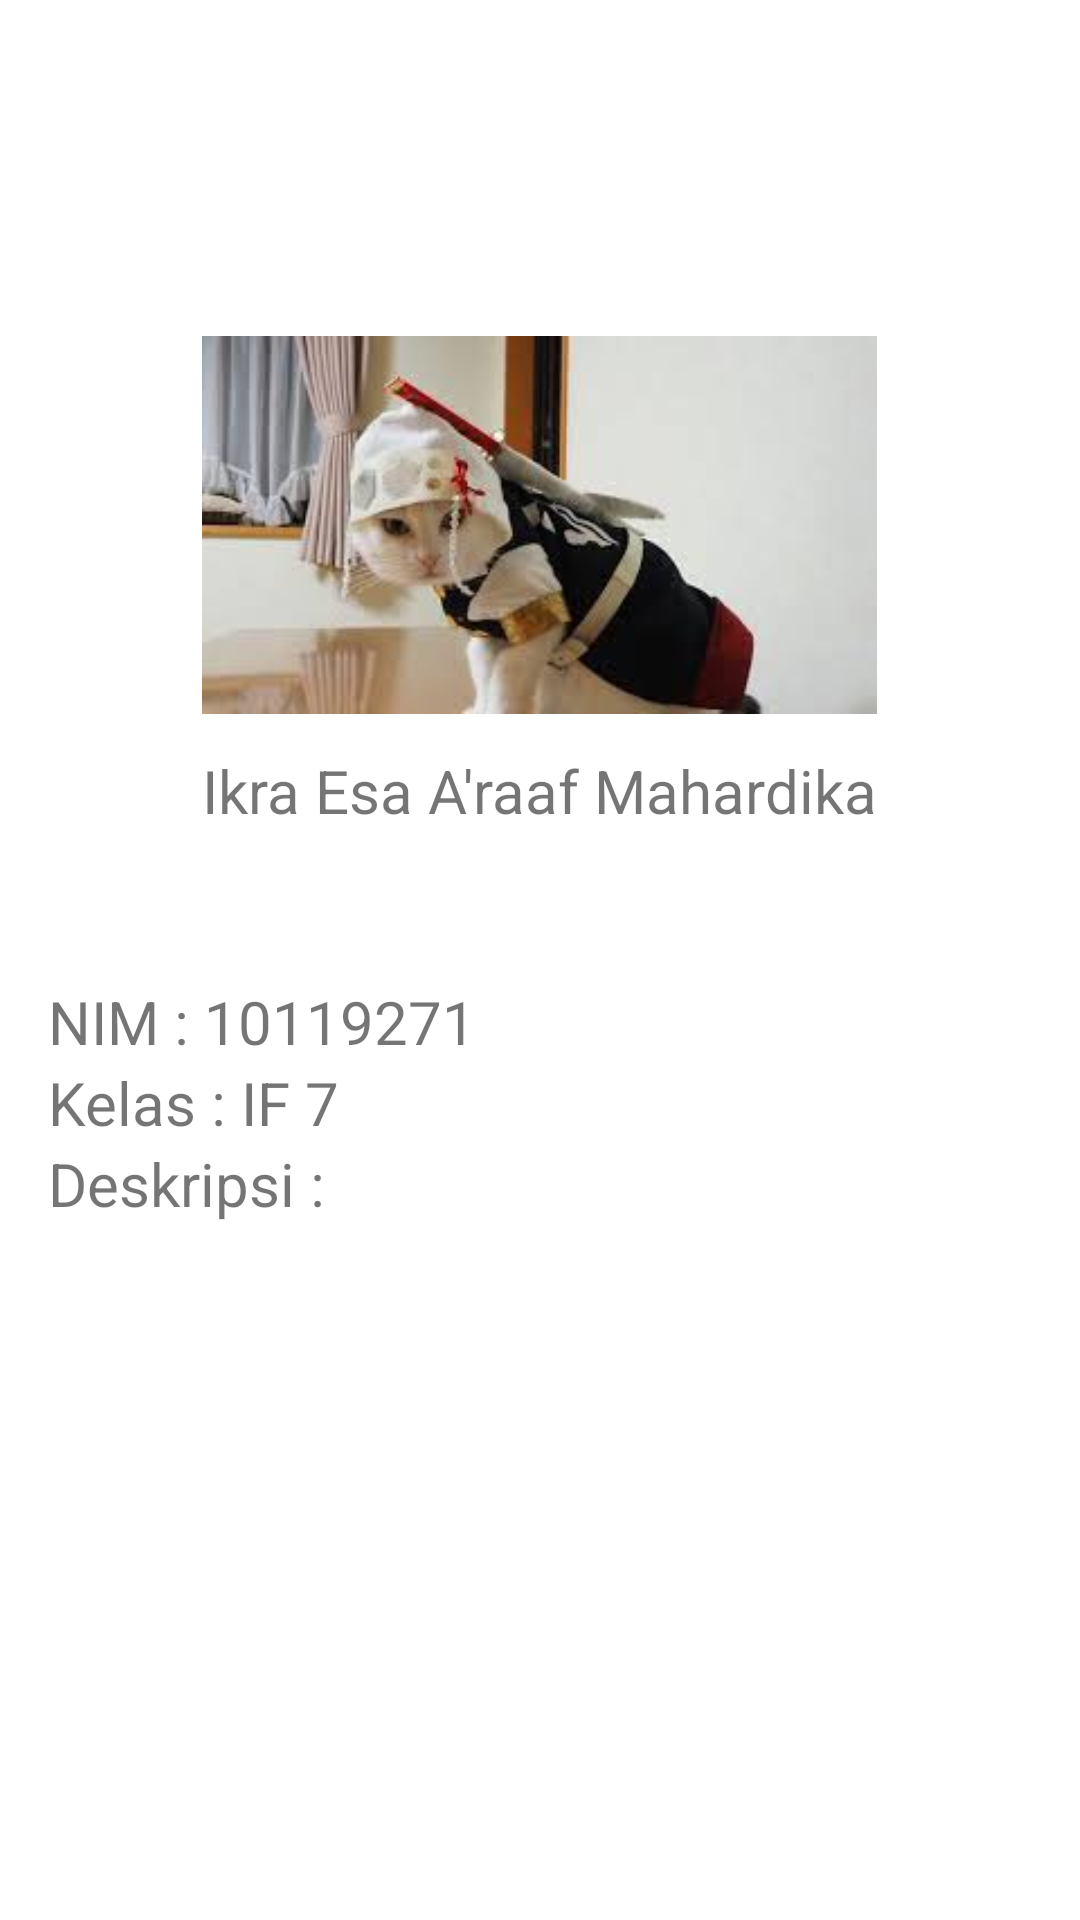

Reconstruct the res/layout file that produces this screen, plus the resources it refers to.
<!-- AndroidManifest.xml: application theme Theme.AppLogin10119271 -->
<!-- res/layout/activity_profile.xml -->
<?xml version="1.0" encoding="utf-8"?>
<RelativeLayout xmlns:android="http://schemas.android.com/apk/res/android"
    xmlns:app="http://schemas.android.com/apk/res-auto"
    xmlns:tools="http://schemas.android.com/tools"
    android:layout_width="match_parent"
    android:layout_height="match_parent"
    tools:context=".LoginActivity">

    <LinearLayout
        android:id="@+id/linear_logo"
        android:layout_width="wrap_content"
        android:layout_height="wrap_content"
        android:layout_centerHorizontal="true"
        android:layout_marginTop="50dp"
        android:orientation="vertical"
        >

        <ImageView
            android:layout_width="match_parent"
            android:layout_height="150dp"
            android:layout_marginTop="50dp"
            android:src="@drawable/foto1" />

        <TextView
            android:layout_width="wrap_content"
            android:layout_height="wrap_content"
            android:text="Ikra Esa A'raaf Mahardika"
            android:textSize="20sp">
        </TextView>
    </LinearLayout>

    <LinearLayout
        android:layout_width="match_parent"
        android:layout_height="wrap_content"
        android:layout_below="@id/linear_logo"
        android:layout_marginTop="50dp"
        android:layout_marginLeft="16dp"
        android:layout_marginRight="16dp"
        android:orientation="vertical"
        >

        <TextView
            android:layout_width="wrap_content"
            android:layout_height="wrap_content"
            android:text="NIM : 10119271"
            android:textSize="20sp">
        </TextView>

        <TextView
            android:layout_width="wrap_content"
            android:layout_height="wrap_content"
            android:text="Kelas : IF 7"
            android:textSize="20sp">
        </TextView>

        <TextView
            android:layout_width="wrap_content"
            android:layout_height="wrap_content"
            android:text="Deskripsi :"
            android:textSize="20sp">
        </TextView>




    </LinearLayout>
</RelativeLayout>
<!-- resources referenced by this layout -->
<resources>
  <!-- drawable foto1: jpg bitmap (drawable, 6835 bytes) -->
  <style name="Theme.AppLogin10119271" parent="Theme.MaterialComponents.DayNight.DarkActionBar">
          
          <item name="colorPrimary">@color/buttonColor</item>
          <item name="colorPrimaryVariant">@color/purple_700</item>
          <item name="colorOnPrimary">@color/white</item>
          
          <item name="colorSecondary">@color/teal_200</item>
          <item name="colorSecondaryVariant">@color/teal_700</item>
          <item name="colorOnSecondary">@color/black</item>
          
          <item name="android:statusBarColor" tools:targetApi="l">?attr/colorPrimaryVariant</item>
          
      </style>
  <color name="buttonColor">#9F8882</color>
  <color name="purple_700">#FF3700B3</color>
  <color name="white">#FFFFFFFF</color>
  <color name="teal_200">#FF03DAC5</color>
  <color name="teal_700">#FF018786</color>
  <color name="black">#FF000000</color>
</resources>
